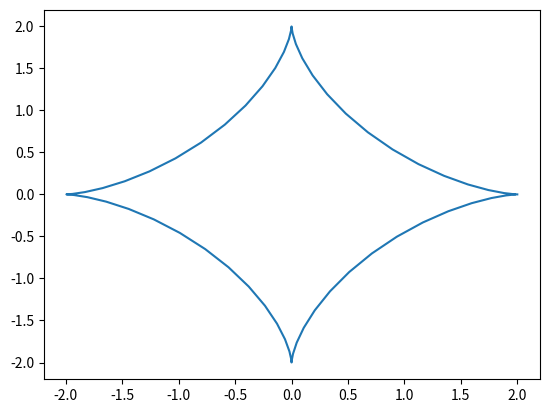

Source code (Python):
import numpy as np
import matplotlib.pyplot as plt
 

def cicle(R=2, t1=0, t2=8*np.pi):
    t = np.arange(t1, t2, 0.1)
    x = R*(t-np.sin(t))
    y = R*(1-np.cos(t))
    plt.plot(x, y)
    plt.savefig('d.png')


def astr(R=2, t1=0, t2=2*np.pi):
    t = np.arange(t1, t2, 0.1)
    x = R*np.cos(t)**3
    y = R*np.sin(t)**3
    plt.plot(x, y)
    plt.savefig('f.png')
    
astr()